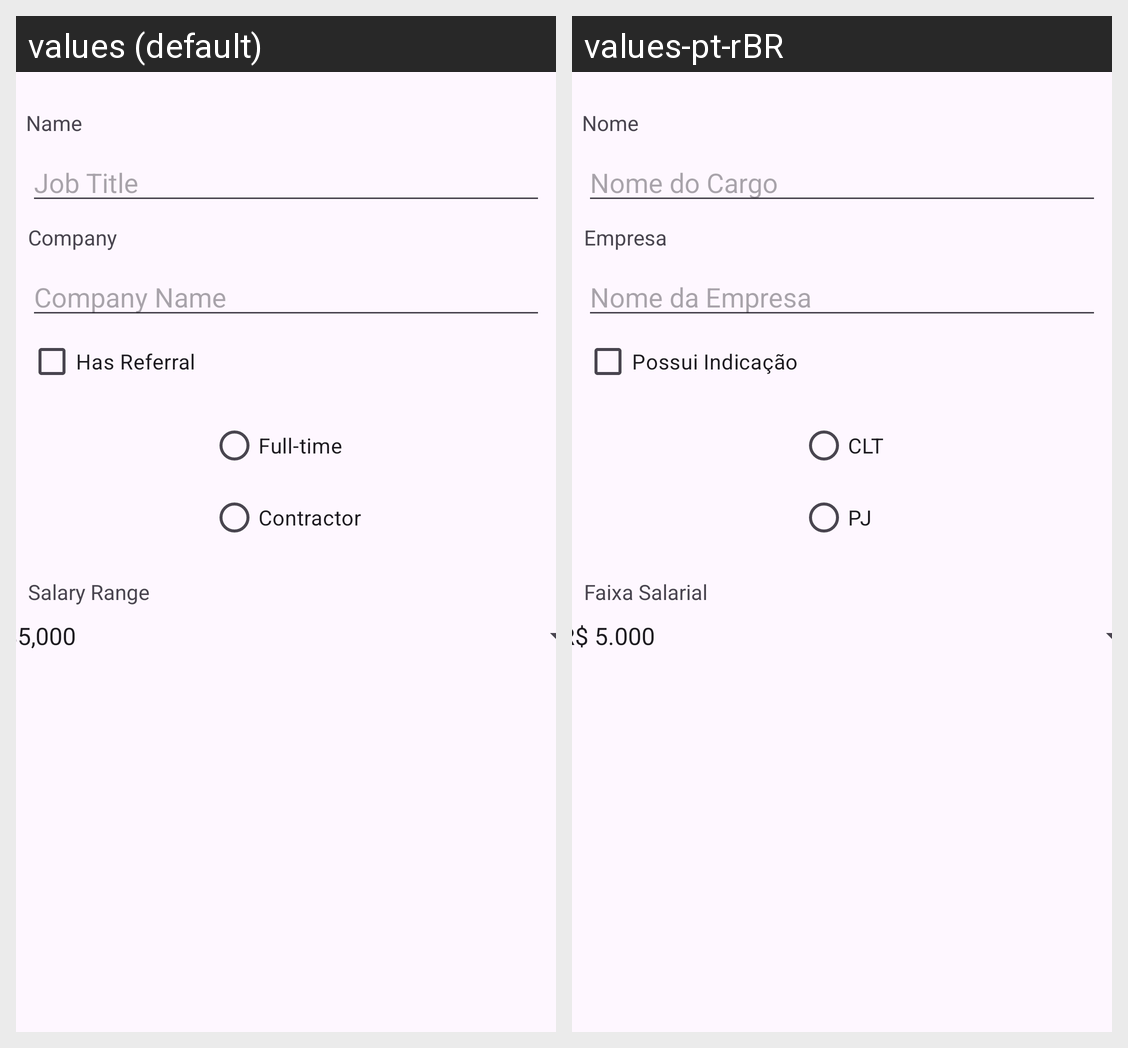

Locale-by-locale string values for the Android screen shown in this grid:
Android screen res/layout/activity_candidatura.xml rendered under 2 locales, left to right: values (default), values-pt-rBR. Device: Nexus 5 (rendered at 1080×1920; each locale shown at half size, 540×960, under a caption strip naming it); theme Base.Theme.ThemeStyleIcons.
Strings drawn on this screen, with the default value and each locale's value (text and hints the layout hard-codes, and strings that could not be matched under every locale, appear in the picture but are not listed):

nome
  values: Name
  values-pt-rBR: Nome

nome_cargo
  values: Job Title
  values-pt-rBR: Nome do Cargo

empresa
  values: Company
  values-pt-rBR: Empresa

nome_empresa
  values: Company Name
  values-pt-rBR: Nome da Empresa

possui_indicacao
  values: Has Referral 
  values-pt-rBR: Possui Indicação 

pessoaF
  values: Full-time
  values-pt-rBR: CLT

pessoaJ
  values: Contractor
  values-pt-rBR: PJ

faixa_salarial
  values: Salary Range
  values-pt-rBR: Faixa Salarial
